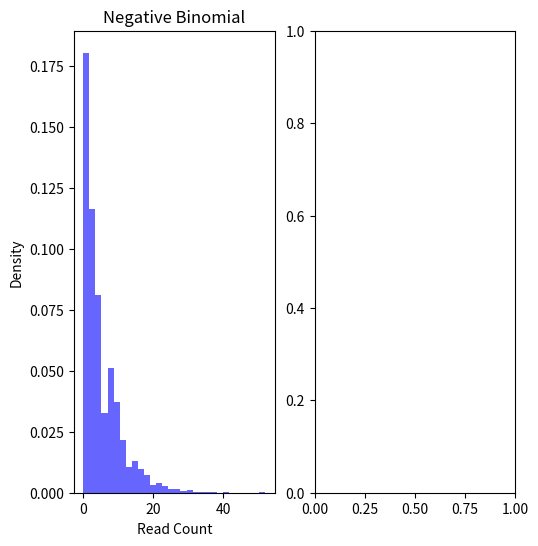

Generate this figure with matplotlib: (Note: this script raises an exception after producing the figure.)
import numpy as np
import matplotlib.pyplot as plt
from scipy.stats import nbinom

def simulate_single_cell_atac_seq(num_cells, num_regions, library_size, mean_read_count, dispersion):
    # Generate the library size for each cell (drawn from a normal distribution)
    cell_library_sizes = np.random.normal(loc=library_size, scale=library_size/2, size=num_cells).astype(int)
    
    # Simulate read counts for each cell and region
    simulated_data = np.zeros((num_cells, num_regions), dtype=int)
    for cell_idx in range(num_cells):
        # Simulate read counts for each region in the cell
      
        for region_idx in range(num_regions):
          
            # NEGATIVE BINOMIAL
            read_count = nbinom.rvs(n=dispersion, p=dispersion / (dispersion + mean_read_count))
            # POISSON
            # read_count = poisson.rvs(mean_read_count)
            # BERNOULLI
            # read_count = bernoulli.rvs(mean_read_count / library_size)
            # BINOMIAL
            # read_count = binom.rvs(library_size, mean_read_count / library_size)
            # ZERO-INFLATED NB
            '''
            zero_prob = 0.2  # Probability of a zero count
                  zero_count = np.random.choice([0, 1], p=[1 - zero_prob, zero_prob])
                  if zero_count == 0:
                      read_count = nbinom.rvs(n=dispersion, p=dispersion / (dispersion + mean_read_count))
                  else:
                      read_count = 0
            '''

            # Ensure the read count does not exceed the library size
            read_count = min(read_count, cell_library_sizes[cell_idx])
            # Assign the read count to the corresponding cell and region
            simulated_data[cell_idx, region_idx] = read_count
            # Subtract the assigned read count from the library size of the cell
            cell_library_sizes[cell_idx] -= read_count
    
    return simulated_data

# Parameters
num_cells = 100
num_regions = 5000
library_size = 10000
mean_read_count = 5
dispersion = 1

# Simulate data
simulated_data = simulate_single_cell_atac_seq(num_cells, num_regions, library_size, mean_read_count, dispersion)

# Generate plots to illustrate the distributions
plt.figure(figsize=(15, 6))

# Plot the Negative Binomial distribution
plt.subplot(1, 5, 1)
nbinom_data = nbinom.rvs(n=dispersion, p=dispersion / (dispersion + mean_read_count), size=num_regions)
plt.hist(nbinom_data, bins=30, density=True, color='blue', alpha=0.6)
plt.title('Negative Binomial')
plt.xlabel('Read Count')
plt.ylabel('Density')

# Plot the Poisson distribution
plt.subplot(1, 5, 2)
poisson_data = poisson.rvs(mean_read_count, size=num_regions)
plt.hist(poisson_data, bins=30, density=True, color='green', alpha=0.6)
plt.title('Poisson')
plt.xlabel('Read Count')
plt.ylabel('Density')

# Plot the Zero-Inflated Negative Binomial distribution
plt.subplot(1, 5, 3)
zero_prob = 0.2
zinf_data = []
for _ in range(num_regions):
    zero_count = np.random.choice([0, 1], p=[1 - zero_prob, zero_prob])
    if zero_count == 0:
        zinf_data.append(nbinom.rvs(n=dispersion, p=dispersion / (dispersion + mean_read_count)))
    else:
        zinf_data.append(0)
plt.hist(zinf_data, bins=30, density=True, color='red', alpha=0.6)
plt.title('Zero-Inflated Negative Binomial')
plt.xlabel('Read Count')
plt.ylabel('Density')

# Plot the Bernoulli distribution
plt.subplot(1, 5, 4)
bernoulli_data = bernoulli.rvs(mean_read_count / library_size, size=num_regions)
plt.hist(bernoulli_data, bins=30, density=True, color='green', alpha=0.6)
plt.title('Bernoulli')
plt.xlabel('Read Count')
plt.ylabel('Density')

# Plot the Binomial distribution
plt.subplot(1, 5, 5)
binom_data = binom.rvs(library_size, mean_read_count / library_size, size=num_regions)
plt.hist(binom_data, bins=30, density=True, color='purple', alpha=0.6)
plt.title('Binomial')
plt.xlabel('Read Count')
plt.ylabel('Density')


plt.tight_layout()
plt.show()
